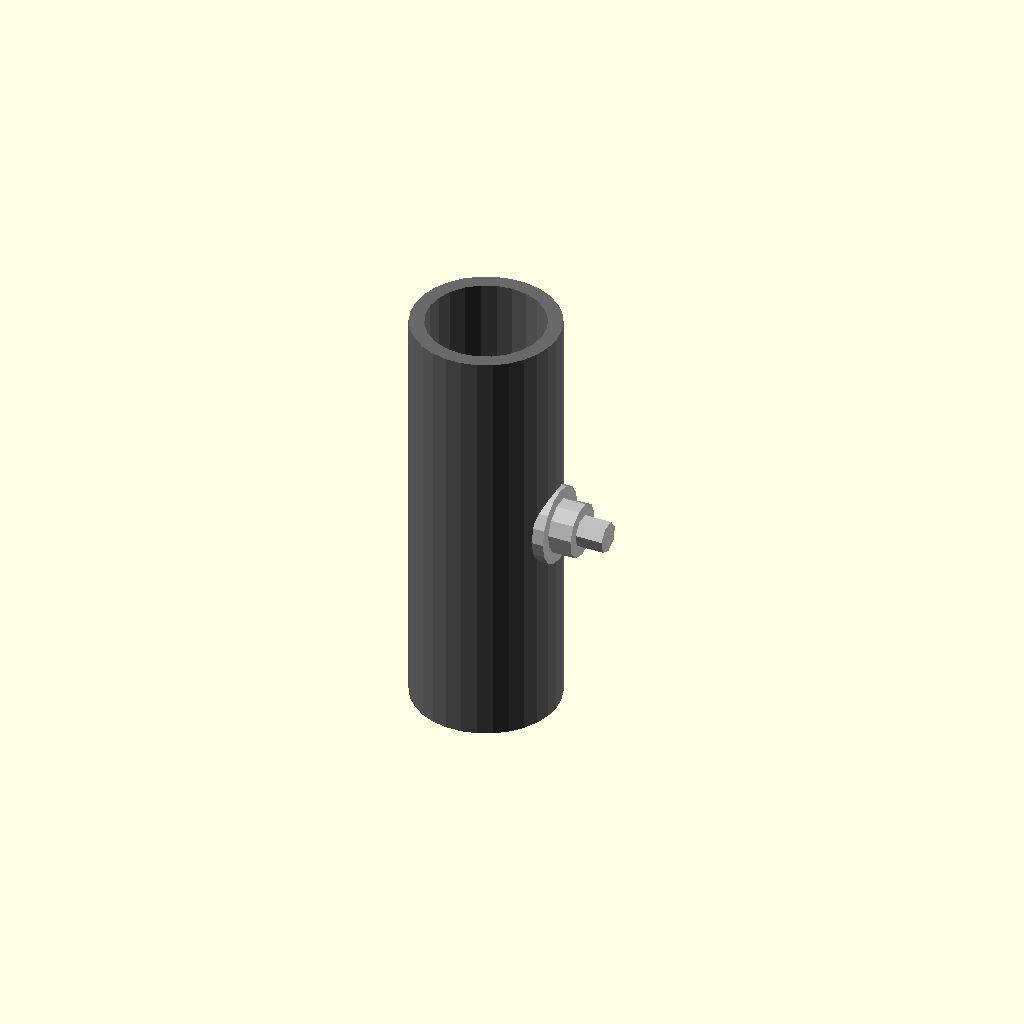
Cell 1: the model at its default parameters.
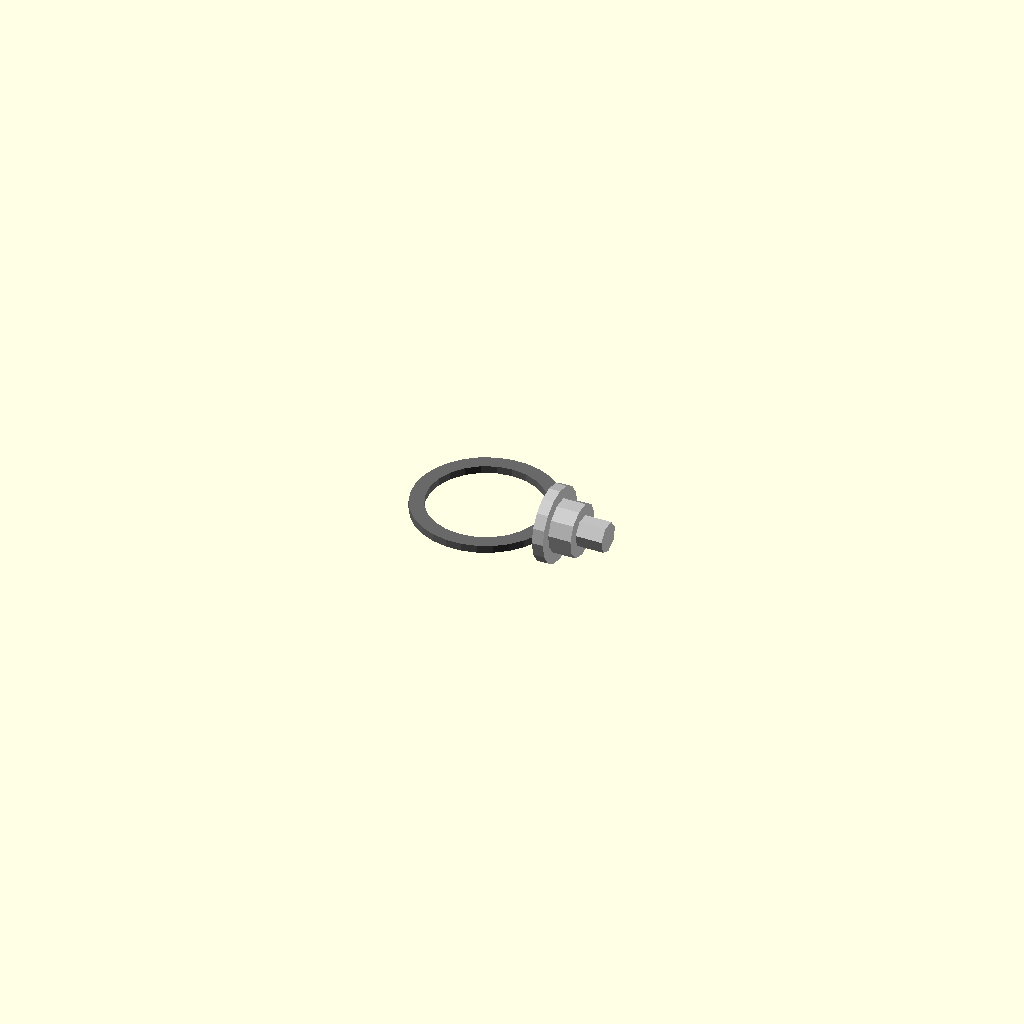
Cell 2 — length_mm set to 1, the other parameters unchanged.
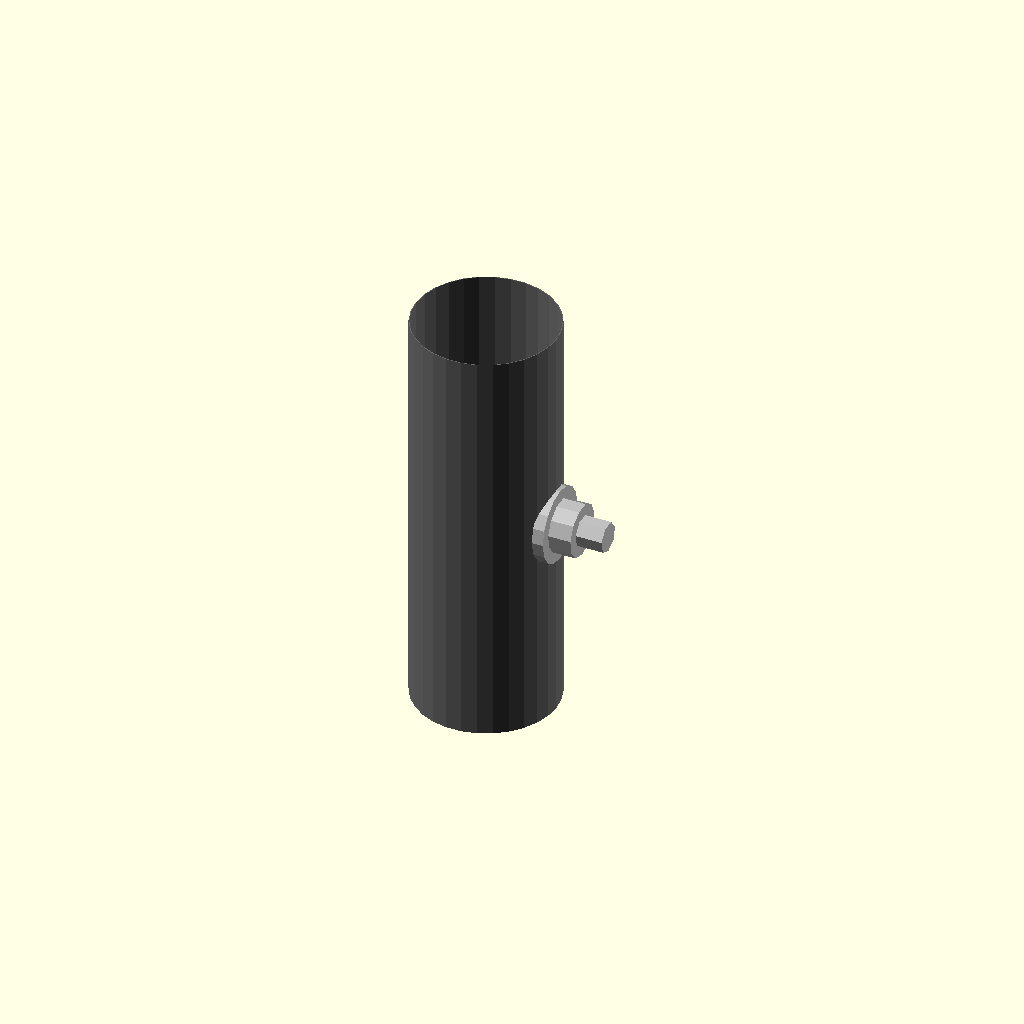
Cell 3: casing_thickness_mm = 0.1 (everything else at default).
All cells are drawn from one camera (rotation 55°, 0°, 25°, orthographic, colour scheme Cornfield), so only the parameter changes between them.
The OpenSCAD source (results/nopscadlib/ablations/no_multiview/scad/linear_bearing__LM10LUU.scad):
// Parameters
bore_diameter_mm = 10; //[5:20:0.5]
outer_diameter_mm = 19; //[10:38:0.5]
length_mm = 55; //[30:110:1]
casing_thickness_mm = 1.9; //[0.8:4:0.1]
overlap_mm = 1; //[0.5:2:0.1]
screw_shank_diameter_mm = 4; //[2:8:0.5]
screw_head_diameter_mm = 7; //[4:14:0.5]
screw_head_height_mm = 3; //[1.5:6:0.5]
washer_outer_diameter_mm = 10; //[6:20:0.5]
washer_thickness_mm = 1.5; //[0.8:3:0.1]
screw_shank_length_mm = 8; //[4:20:1]

// Linear Bearing - complete geometry
module linear_bearing() {
  color("DimGray") {
    difference() {
      // Outer casing
      cylinder(r=outer_diameter_mm/2, h=length_mm, center=true);
      // Inner casing cut
      cylinder(r=outer_diameter_mm/2 - casing_thickness_mm, h=length_mm + 2*overlap_mm, center=true);
      // Inner bore cut
      cylinder(r=bore_diameter_mm/2, h=length_mm + 2*overlap_mm, center=true);
    }
  }
}

// Screw and Washer - complete geometry
module screw_and_washer() {
  color("Silver") {
    union() {
      // Screw shank
      translate([outer_diameter_mm/2 + screw_shank_length_mm/2 - overlap_mm, 0, 0])
        rotate([0, 90, 0])
        cylinder(r=screw_shank_diameter_mm/2, h=screw_shank_length_mm, center=true);
      // Washer
      translate([outer_diameter_mm/2 + washer_thickness_mm/2 - overlap_mm, 0, 0])
        rotate([0, 90, 0])
        cylinder(r=washer_outer_diameter_mm/2, h=washer_thickness_mm, center=true);
      // Screw head
      translate([outer_diameter_mm/2 + washer_thickness_mm - overlap_mm + screw_head_height_mm/2, 0, 0])
        rotate([0, 90, 0])
        cylinder(r=screw_head_diameter_mm/2, h=screw_head_height_mm, center=true);
    }
  }
}

// Assembly
module assembly() {
  linear_bearing();
  screw_and_washer();
}

assembly();
Parameter table extracted from the source (name, type, default, range or options):
bore_diameter_mm: number, default 10, range 0.5 to 5, step 20
outer_diameter_mm: number, default 19, range 0.5 to 10, step 38
length_mm: number, default 55, range 1 to 30, step 110
casing_thickness_mm: number, default 1.9, range 0.1 to 0.8, step 4
overlap_mm: number, default 1, range 0.1 to 0.5, step 2
screw_shank_diameter_mm: number, default 4, range 0.5 to 2, step 8
screw_head_diameter_mm: number, default 7, range 0.5 to 4, step 14
screw_head_height_mm: number, default 3, range 0.5 to 1.5, step 6
washer_outer_diameter_mm: number, default 10, range 0.5 to 6, step 20
washer_thickness_mm: number, default 1.5, range 0.1 to 0.8, step 3
screw_shank_length_mm: number, default 8, range 1 to 4, step 20
